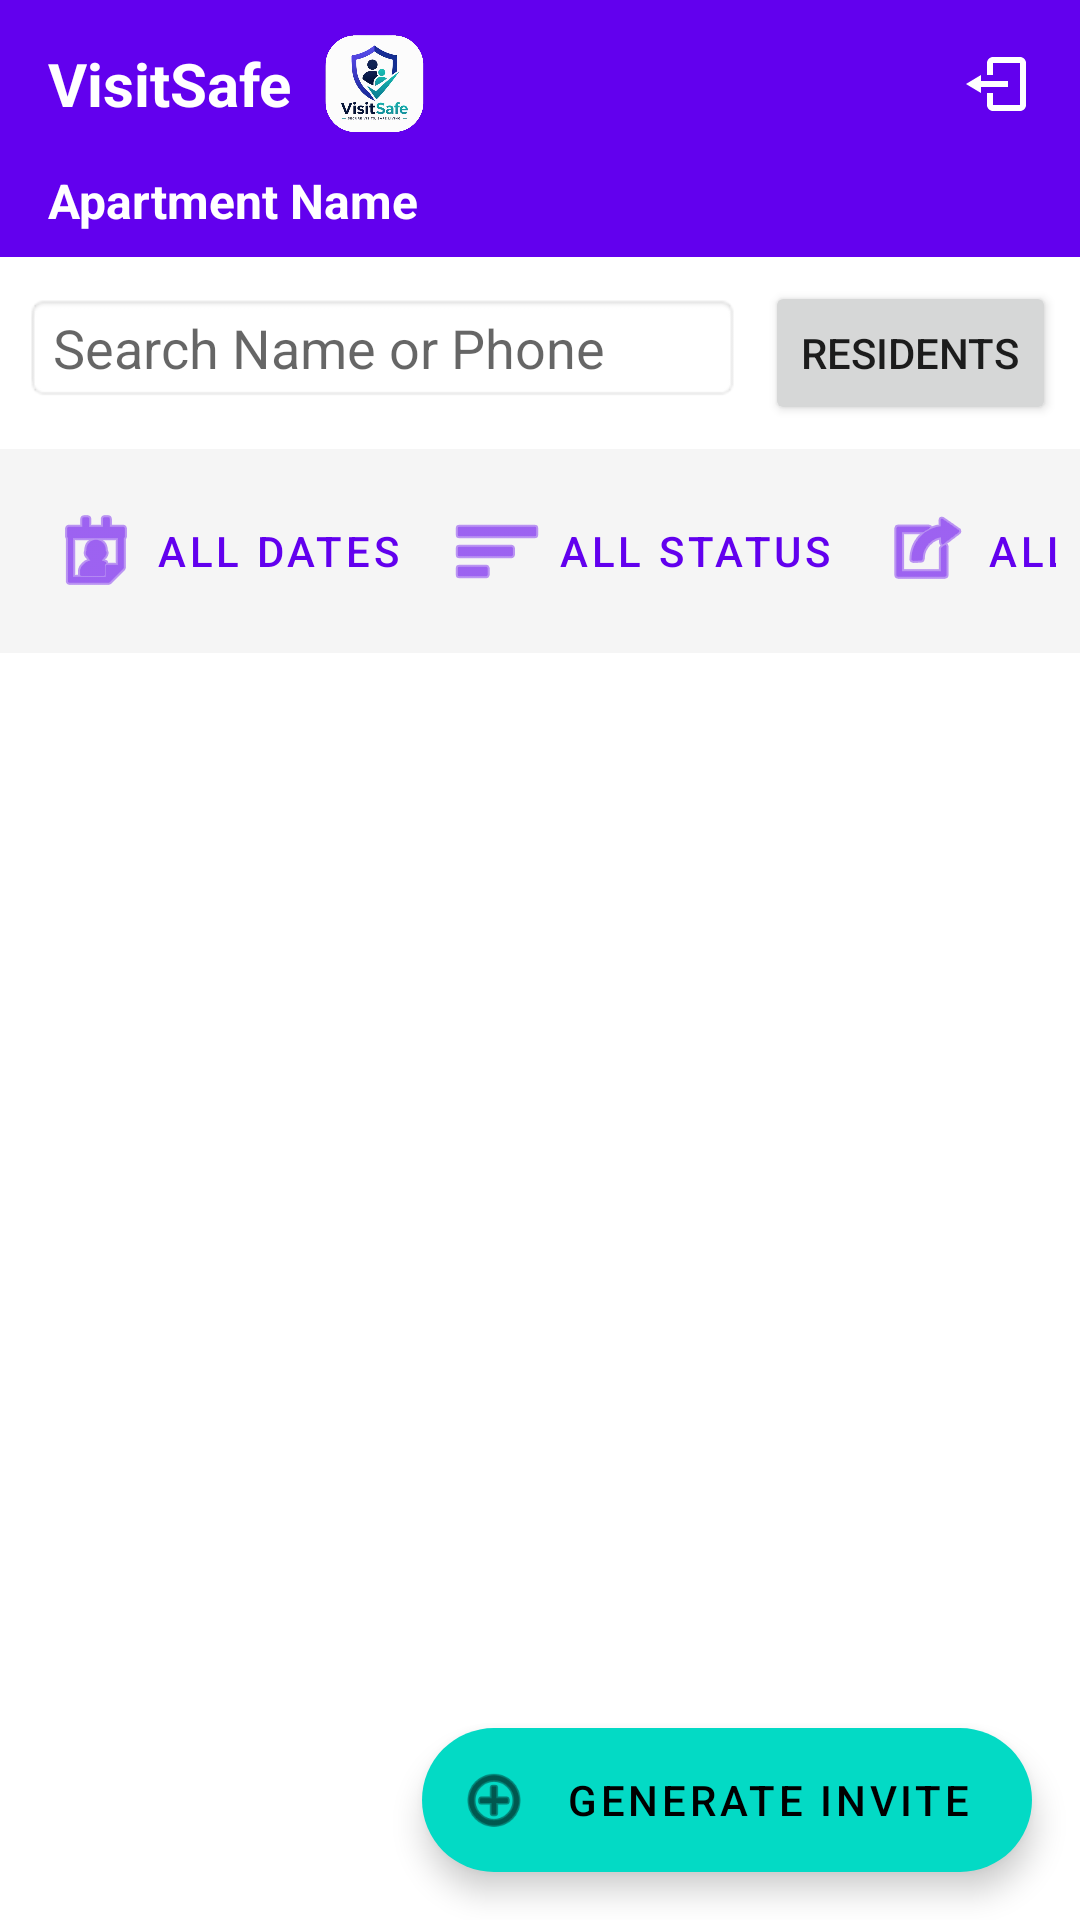

Android layout source for this screen:
<!-- AndroidManifest.xml: application theme Theme.VisitSafe -->
<!-- res/layout/activity_admin_dashboard.xml -->
<?xml version="1.0" encoding="utf-8"?>
<androidx.constraintlayout.widget.ConstraintLayout xmlns:android="http://schemas.android.com/apk/res/android"
    android:layout_width="match_parent"
    android:layout_height="match_parent"
    xmlns:app="http://schemas.android.com/apk/res-auto">

    <com.google.android.material.appbar.AppBarLayout
        android:id="@+id/appBar"
        android:layout_width="match_parent"
        android:layout_height="wrap_content"
        app:layout_constraintTop_toTopOf="parent">

        <com.google.android.material.appbar.MaterialToolbar
            android:id="@+id/toolbar"
            android:layout_width="match_parent"
            android:layout_height="?attr/actionBarSize"
            android:background="?attr/colorPrimary">

            <LinearLayout
                android:layout_width="match_parent"
                android:layout_height="match_parent"
                android:orientation="horizontal"
                android:gravity="center_vertical">

                <TextView
                    android:layout_width="wrap_content"
                    android:layout_height="wrap_content"
                    android:text="VisitSafe"
                    android:textColor="@android:color/white"
                    android:textSize="20sp"
                    android:textStyle="bold" />

                <ImageView
                    android:layout_width="35dp"
                    android:layout_height="35dp"
                    android:layout_marginStart="10dp"
                    android:src="@drawable/logo"
                    android:contentDescription="Logo" />

                <View
                    android:layout_width="0dp"
                    android:layout_height="0dp"
                    android:layout_weight="1" />

                <ImageView
                    android:id="@+id/ivLogout"
                    android:layout_width="wrap_content"
                    android:layout_height="wrap_content"
                    android:layout_marginEnd="16dp"
                    android:src="@drawable/ic_logout"
                    android:contentDescription="Logout"
                    app:tint="@color/white"
                    android:clickable="true"
                    android:focusable="true"
                    android:background="?attr/selectableItemBackgroundBorderless"/>
            </LinearLayout>

        </com.google.android.material.appbar.MaterialToolbar>
    </com.google.android.material.appbar.AppBarLayout>

    <TextView
        android:id="@+id/tvApartmentName"
        android:layout_width="match_parent"
        android:layout_height="wrap_content"
        android:background="?attr/colorPrimary"
        android:paddingStart="16dp"
        android:paddingEnd="16dp"
        android:paddingBottom="8dp"
        android:text="Apartment Name"
        android:textColor="@android:color/white"
        android:textSize="16sp"
        android:textStyle="bold"
        app:layout_constraintTop_toBottomOf="@id/appBar" />

    <LinearLayout
        android:id="@+id/searchContainer"
        android:layout_width="match_parent"
        android:layout_height="wrap_content"
        android:orientation="horizontal"
        android:padding="8dp"
        app:layout_constraintTop_toBottomOf="@id/tvApartmentName">

        <EditText
            android:id="@+id/etSearch"
            android:layout_width="0dp"
            android:layout_height="wrap_content"
            android:layout_weight="1"
            android:hint="Search Name or Phone"
            android:inputType="textPersonName"
            android:background="@android:drawable/editbox_background"/>

        <Button
            android:id="@+id/btnManageResidents"
            android:layout_width="wrap_content"
            android:layout_height="wrap_content"
            android:text="Residents"
            android:layout_marginStart="8dp"/>
    </LinearLayout>

    <LinearLayout
        android:id="@+id/filterContainer"
        android:layout_width="match_parent"
        android:layout_height="wrap_content"
        android:orientation="vertical"
        android:padding="8dp"
        app:layout_constraintTop_toBottomOf="@id/searchContainer"
        android:background="#F5F5F5">

        <HorizontalScrollView
            android:layout_width="match_parent"
            android:layout_height="wrap_content"
            android:scrollbars="none">

            <LinearLayout
                android:layout_width="wrap_content"
                android:layout_height="wrap_content"
                android:orientation="horizontal">

                <com.google.android.material.button.MaterialButton
                    android:id="@+id/btnFilterDate"
                    android:layout_width="wrap_content"
                    android:layout_height="wrap_content"
                    android:text="All Dates"
                    style="@style/Widget.MaterialComponents.Button.TextButton"
                    app:icon="@android:drawable/ic_menu_my_calendar"/>

                <com.google.android.material.button.MaterialButton
                    android:id="@+id/btnFilterStatus"
                    android:layout_width="wrap_content"
                    android:layout_height="wrap_content"
                    android:text="All Status"
                    style="@style/Widget.MaterialComponents.Button.TextButton"
                    app:icon="@android:drawable/ic_menu_sort_by_size"/>

                <com.google.android.material.button.MaterialButton
                    android:id="@+id/btnFilterFlat"
                    android:layout_width="wrap_content"
                    android:layout_height="wrap_content"
                    android:text="All Flats"
                    style="@style/Widget.MaterialComponents.Button.TextButton"
                    app:icon="@android:drawable/ic_menu_set_as"/>

                <com.google.android.material.button.MaterialButton
                    android:id="@+id/btnDownloadReport"
                    android:layout_width="wrap_content"
                    android:layout_height="wrap_content"
                    android:text="Export"
                    style="@style/Widget.MaterialComponents.Button.TextButton"
                    app:icon="@android:drawable/stat_sys_download"/>
            </LinearLayout>
        </HorizontalScrollView>
    </LinearLayout>

    <androidx.recyclerview.widget.RecyclerView
        android:id="@+id/rvVisitors"
        android:layout_width="match_parent"
        android:layout_height="0dp"
        app:layout_constraintTop_toBottomOf="@id/filterContainer"
        app:layout_constraintBottom_toBottomOf="parent"
        android:padding="8dp"/>

    <TextView
        android:id="@+id/tvEmptyState"
        android:layout_width="wrap_content"
        android:layout_height="wrap_content"
        android:text="No data found"
        android:visibility="gone"
        app:layout_constraintTop_toTopOf="@id/rvVisitors"
        app:layout_constraintBottom_toBottomOf="parent"
        app:layout_constraintStart_toStartOf="parent"
        app:layout_constraintEnd_toEndOf="parent"/>

    <ProgressBar
        android:id="@+id/progressBar"
        android:layout_width="wrap_content"
        android:layout_height="wrap_content"
        android:visibility="gone"
        app:layout_constraintTop_toTopOf="@id/rvVisitors"
        app:layout_constraintBottom_toBottomOf="parent"
        app:layout_constraintStart_toStartOf="parent"
        app:layout_constraintEnd_toEndOf="parent"/>

    <com.google.android.material.floatingactionbutton.ExtendedFloatingActionButton
        android:id="@+id/btnGenerateInvite"
        android:layout_width="wrap_content"
        android:layout_height="wrap_content"
        android:layout_margin="16dp"
        android:text="Generate Invite"
        app:icon="@android:drawable/ic_menu_add"
        app:layout_constraintBottom_toBottomOf="parent"
        app:layout_constraintEnd_toEndOf="parent"/>

</androidx.constraintlayout.widget.ConstraintLayout>
<!-- resources referenced by this layout -->
<resources>
  <!-- drawable ic_logout (drawable) -->
  <vector xmlns:android="http://schemas.android.com/apk/res/android"
      android:width="24dp"
      android:height="24dp"
      android:viewportWidth="24"
      android:viewportHeight="24"
      android:tint="#FFFFFF">
      <path
          android:fillColor="@android:color/white"
          android:pathData="M16,13v-2H7V9l-5,3l5,3v-2H16z M20,3h-9c-1.1,0 -2,0.9 -2,2v4h2V5h9v14h-9v-4H9v4c0,1.1 0.9,2 2,2h9c1.1,0 2,-0.9 2,-2V5C22,3.9 21.1,3 20,3z"/>
  </vector>
  <!-- drawable logo: png bitmap (drawable, 176758 bytes) -->
  <style name="Theme.VisitSafe" parent="Theme.MaterialComponents.Light.NoActionBar">
          
          <item name="colorPrimary">@color/purple_500</item>
          <item name="colorPrimaryVariant">@color/purple_700</item>
          <item name="colorOnPrimary">@color/white</item>
          
          <item name="colorSecondary">@color/teal_200</item>
          <item name="colorSecondaryVariant">@color/teal_700</item>
          <item name="colorOnSecondary">@color/black</item>
          
          <item name="android:statusBarColor">?attr/colorPrimaryVariant</item>
      </style>
  <!-- not gathered from this repository: default colours our renderer supplied (Android Studio template values) -->
  <color name="purple_500">#FF6200EE</color>
  <color name="purple_700">#FF3700B3</color>
  <color name="teal_200">#FF03DAC5</color>
  <color name="teal_700">#FF018786</color>
  <color name="black">#FF000000</color>
  <color name="white">#FFFFFFFF</color>
</resources>
